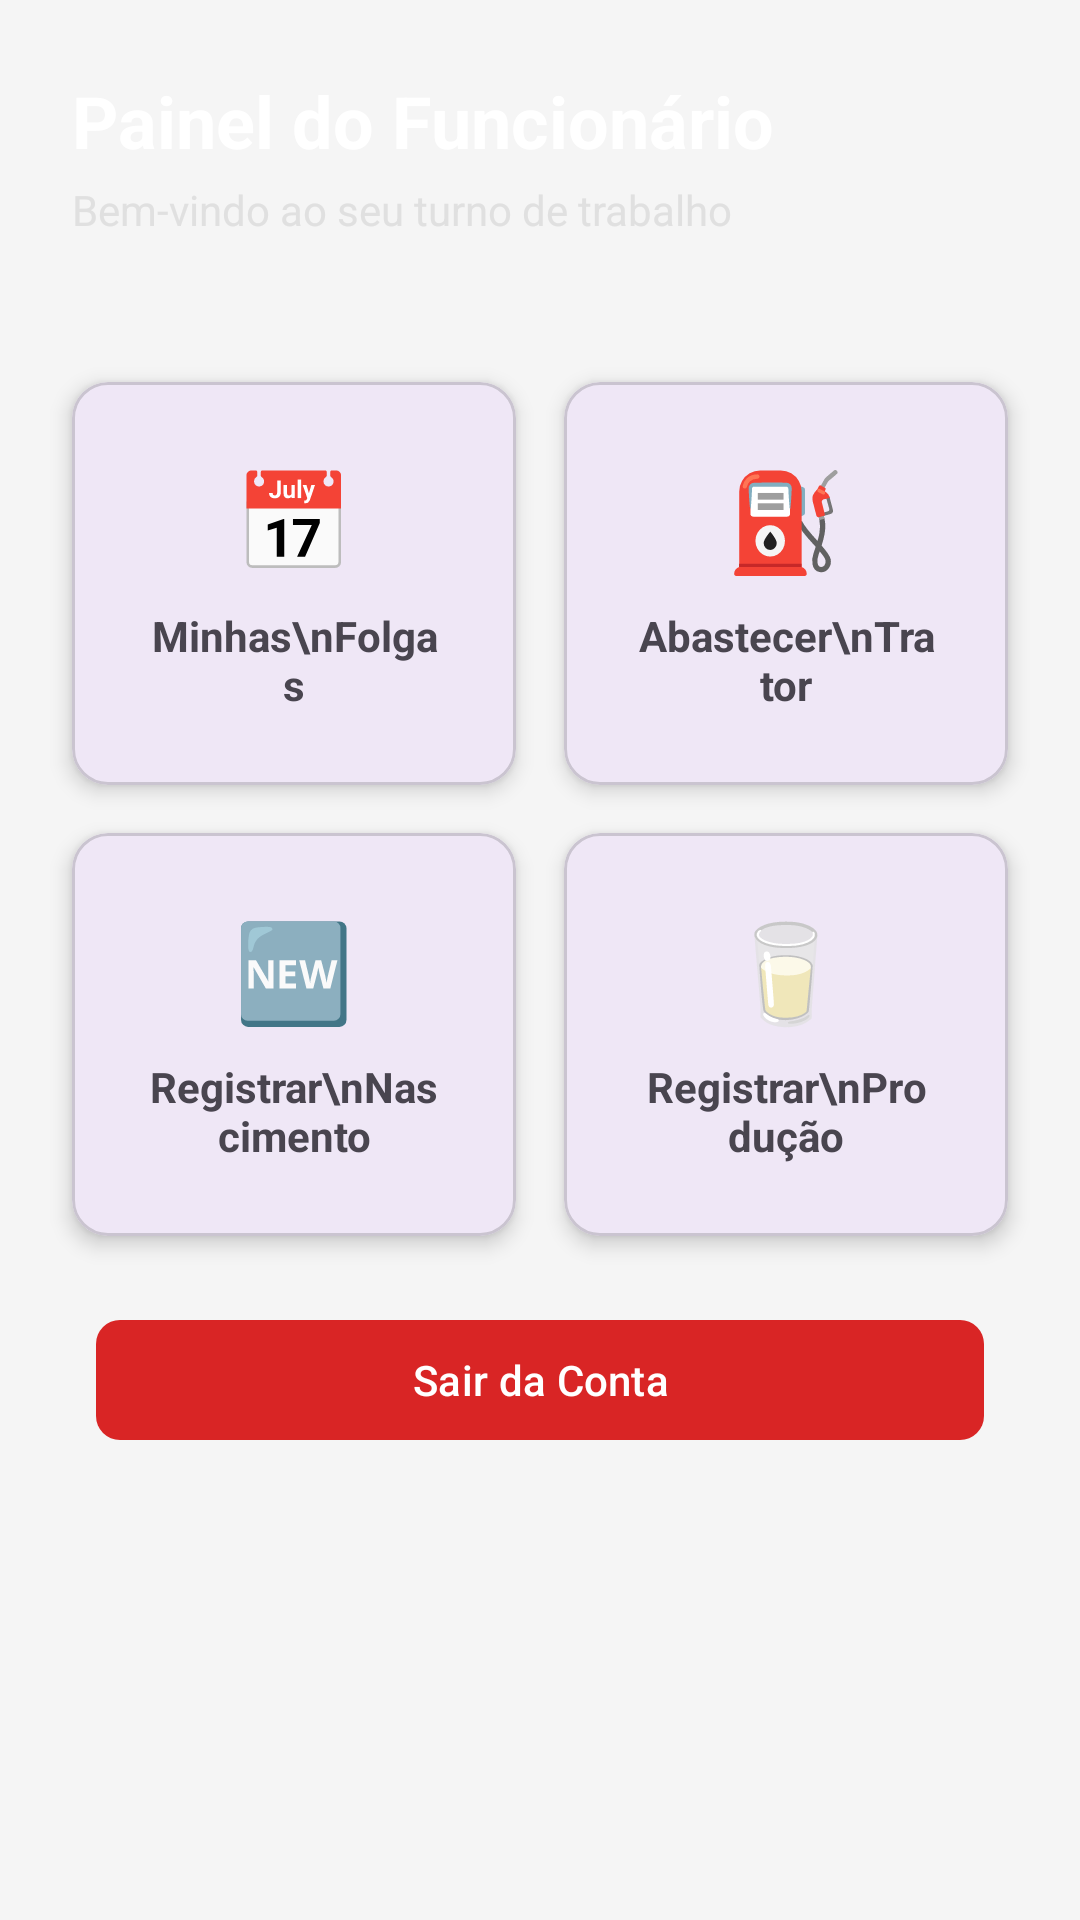

Layout XML and referenced resources for this Android screen:
<!-- AndroidManifest.xml: application theme Theme.FarmManagement -->
<!-- res/layout/activity_principal_funcionario.xml -->
<?xml version="1.0" encoding="utf-8"?>
<LinearLayout xmlns:android="http://schemas.android.com/apk/res/android"
    xmlns:app="http://schemas.android.com/apk/res-auto"
    xmlns:tools="http://schemas.android.com/tools"
    android:layout_width="match_parent"
    android:layout_height="match_parent"
    android:background="#F5F5F5"
    android:orientation="vertical">

    <LinearLayout
        android:layout_width="match_parent"
        android:layout_height="wrap_content"
        android:background="@color/cor_primaria"
        android:orientation="vertical"
        android:padding="24dp">

        <TextView
            android:layout_width="wrap_content"
            android:layout_height="wrap_content"
            android:text="Painel do Funcionário"
            android:textColor="@android:color/white"
            android:textSize="24sp"
            android:textStyle="bold" />

        <TextView
            android:layout_width="wrap_content"
            android:layout_height="wrap_content"
            android:layout_marginTop="4dp"
            android:text="Bem-vindo ao seu turno de trabalho"
            android:textColor="#E0E0E0"
            android:textSize="14sp" />
    </LinearLayout>

    <ScrollView
        android:layout_width="match_parent"
        android:layout_height="match_parent"
        android:padding="16dp">

        <GridLayout
            android:layout_width="match_parent"
            android:layout_height="wrap_content"
            android:alignmentMode="alignMargins"
            android:columnCount="2"
            android:columnOrderPreserved="false"
            android:rowCount="3"
            android:useDefaultMargins="true">

            <com.google.android.material.card.MaterialCardView
                android:id="@+id/card_folgas"
                android:layout_width="0dp"
                android:layout_height="wrap_content"
                android:layout_columnWeight="1"
                android:layout_margin="8dp"
                app:cardCornerRadius="12dp"
                app:cardElevation="4dp"
                android:clickable="true"
                android:focusable="true">

                <LinearLayout
                    android:layout_width="match_parent"
                    android:layout_height="wrap_content"
                    android:gravity="center"
                    android:orientation="vertical"
                    android:padding="24dp">

                    <TextView
                        android:layout_width="wrap_content"
                        android:layout_height="wrap_content"
                        android:text="📅"
                        android:textSize="32sp" />

                    <TextView
                        android:layout_width="wrap_content"
                        android:layout_height="wrap_content"
                        android:layout_marginTop="8dp"
                        android:text="Minhas\nFolgas"
                        android:textAlignment="center"
                        android:textStyle="bold"
                        android:textColor="@color/preto_texto"/>
                </LinearLayout>
            </com.google.android.material.card.MaterialCardView>

            <com.google.android.material.card.MaterialCardView
                android:id="@+id/card_diesel"
                android:layout_width="0dp"
                android:layout_height="wrap_content"
                android:layout_columnWeight="1"
                android:layout_margin="8dp"
                app:cardCornerRadius="12dp"
                app:cardElevation="4dp"
                android:clickable="true"
                android:focusable="true">

                <LinearLayout
                    android:layout_width="match_parent"
                    android:layout_height="wrap_content"
                    android:gravity="center"
                    android:orientation="vertical"
                    android:padding="24dp">

                    <TextView
                        android:layout_width="wrap_content"
                        android:layout_height="wrap_content"
                        android:text="⛽"
                        android:textSize="32sp" />

                    <TextView
                        android:layout_width="wrap_content"
                        android:layout_height="wrap_content"
                        android:layout_marginTop="8dp"
                        android:text="Abastecer\nTrator"
                        android:textAlignment="center"
                        android:textStyle="bold"
                        android:textColor="@color/preto_texto"/>
                </LinearLayout>
            </com.google.android.material.card.MaterialCardView>

            <com.google.android.material.card.MaterialCardView
                android:id="@+id/card_nascimento"
                android:layout_width="0dp"
                android:layout_height="wrap_content"
                android:layout_columnWeight="1"
                android:layout_margin="8dp"
                app:cardCornerRadius="12dp"
                app:cardElevation="4dp"
                android:clickable="true"
                android:focusable="true">

                <LinearLayout
                    android:layout_width="match_parent"
                    android:layout_height="wrap_content"
                    android:gravity="center"
                    android:orientation="vertical"
                    android:padding="24dp">

                    <TextView
                        android:layout_width="wrap_content"
                        android:layout_height="wrap_content"
                        android:text="🆕"
                        android:textSize="32sp" />

                    <TextView
                        android:layout_width="wrap_content"
                        android:layout_height="wrap_content"
                        android:layout_marginTop="8dp"
                        android:text="Registrar\nNascimento"
                        android:textAlignment="center"
                        android:textStyle="bold"
                        android:textColor="@color/preto_texto"/>
                </LinearLayout>
            </com.google.android.material.card.MaterialCardView>

            <com.google.android.material.card.MaterialCardView
                android:id="@+id/card_producao"
                android:layout_width="0dp"
                android:layout_height="wrap_content"
                android:layout_columnWeight="1"
                android:layout_margin="8dp"
                app:cardCornerRadius="12dp"
                app:cardElevation="4dp"
                android:clickable="true"
                android:focusable="true">

                <LinearLayout
                    android:layout_width="match_parent"
                    android:layout_height="wrap_content"
                    android:gravity="center"
                    android:orientation="vertical"
                    android:padding="24dp">

                    <TextView
                        android:layout_width="wrap_content"
                        android:layout_height="wrap_content"
                        android:text="🥛"
                        android:textSize="32sp" />

                    <TextView
                        android:layout_width="wrap_content"
                        android:layout_height="wrap_content"
                        android:layout_marginTop="8dp"
                        android:text="Registrar\nProdução"
                        android:textAlignment="center"
                        android:textStyle="bold"
                        android:textColor="@color/preto_texto"/>
                </LinearLayout>
            </com.google.android.material.card.MaterialCardView>

            <com.google.android.material.button.MaterialButton
                android:id="@+id/btn_sair"
                android:layout_width="match_parent"
                android:layout_height="wrap_content"
                android:layout_columnSpan="2"
                android:layout_margin="16dp"
                android:text="Sair da Conta"
                android:textColor="@android:color/white"
                app:backgroundTint="@color/vermelho"
                app:cornerRadius="8dp"/>

        </GridLayout>
    </ScrollView>
</LinearLayout>
<!-- resources referenced by this layout -->
<resources>
  <color name="vermelho">#D92525</color>
  <style name="Theme.FarmManagement" parent="Base.Theme.FarmManagement" />
  <style name="Base.Theme.FarmManagement" parent="Theme.Material3.DayNight.NoActionBar">
          
          
      </style>
</resources>
